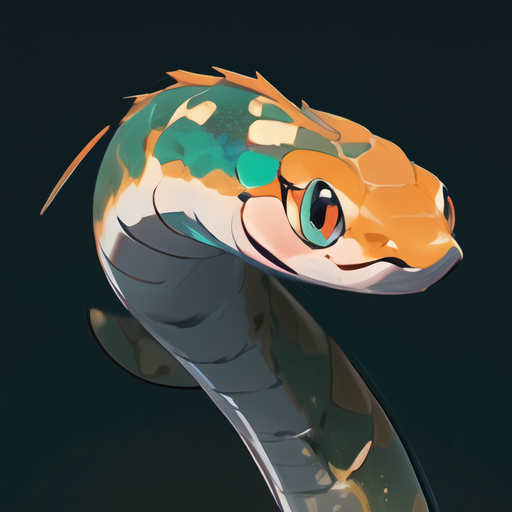
Generation parameters embedded in this image by AUTOMATIC1111 Stable Diffusion web UI or a fork of it (Forge, ...) (PNG 'parameters' text chunk):
HDR,UHD,8K,best quality,masterpiece,Highly detailed,(icon:1.2),(UI:1.2),animal,snake,
Negative prompt:  nsfw,logo,text,badhandv4,EasyNegative,ng_deepnegative_v1_75t,rev2-badprompt,verybadimagenegative_v1.3,negative_hand-neg,mutated hands and fingers,poorly drawn face,extra limb,missing limb,disconnected limbs,malformed hands,ugly
Steps: 20, Sampler: DPM++ 2M SDE Karras, CFG scale: 7, Seed: 901388388, Size: 256x256, Model hash: 86fca15160, Model: toonyou_beta5Unstable, Denoising strength: 0.3, Clip skip: 2, Hires upscale: 2, Hires upscaler: R-ESRGAN 4x+, Version: v1.3.2